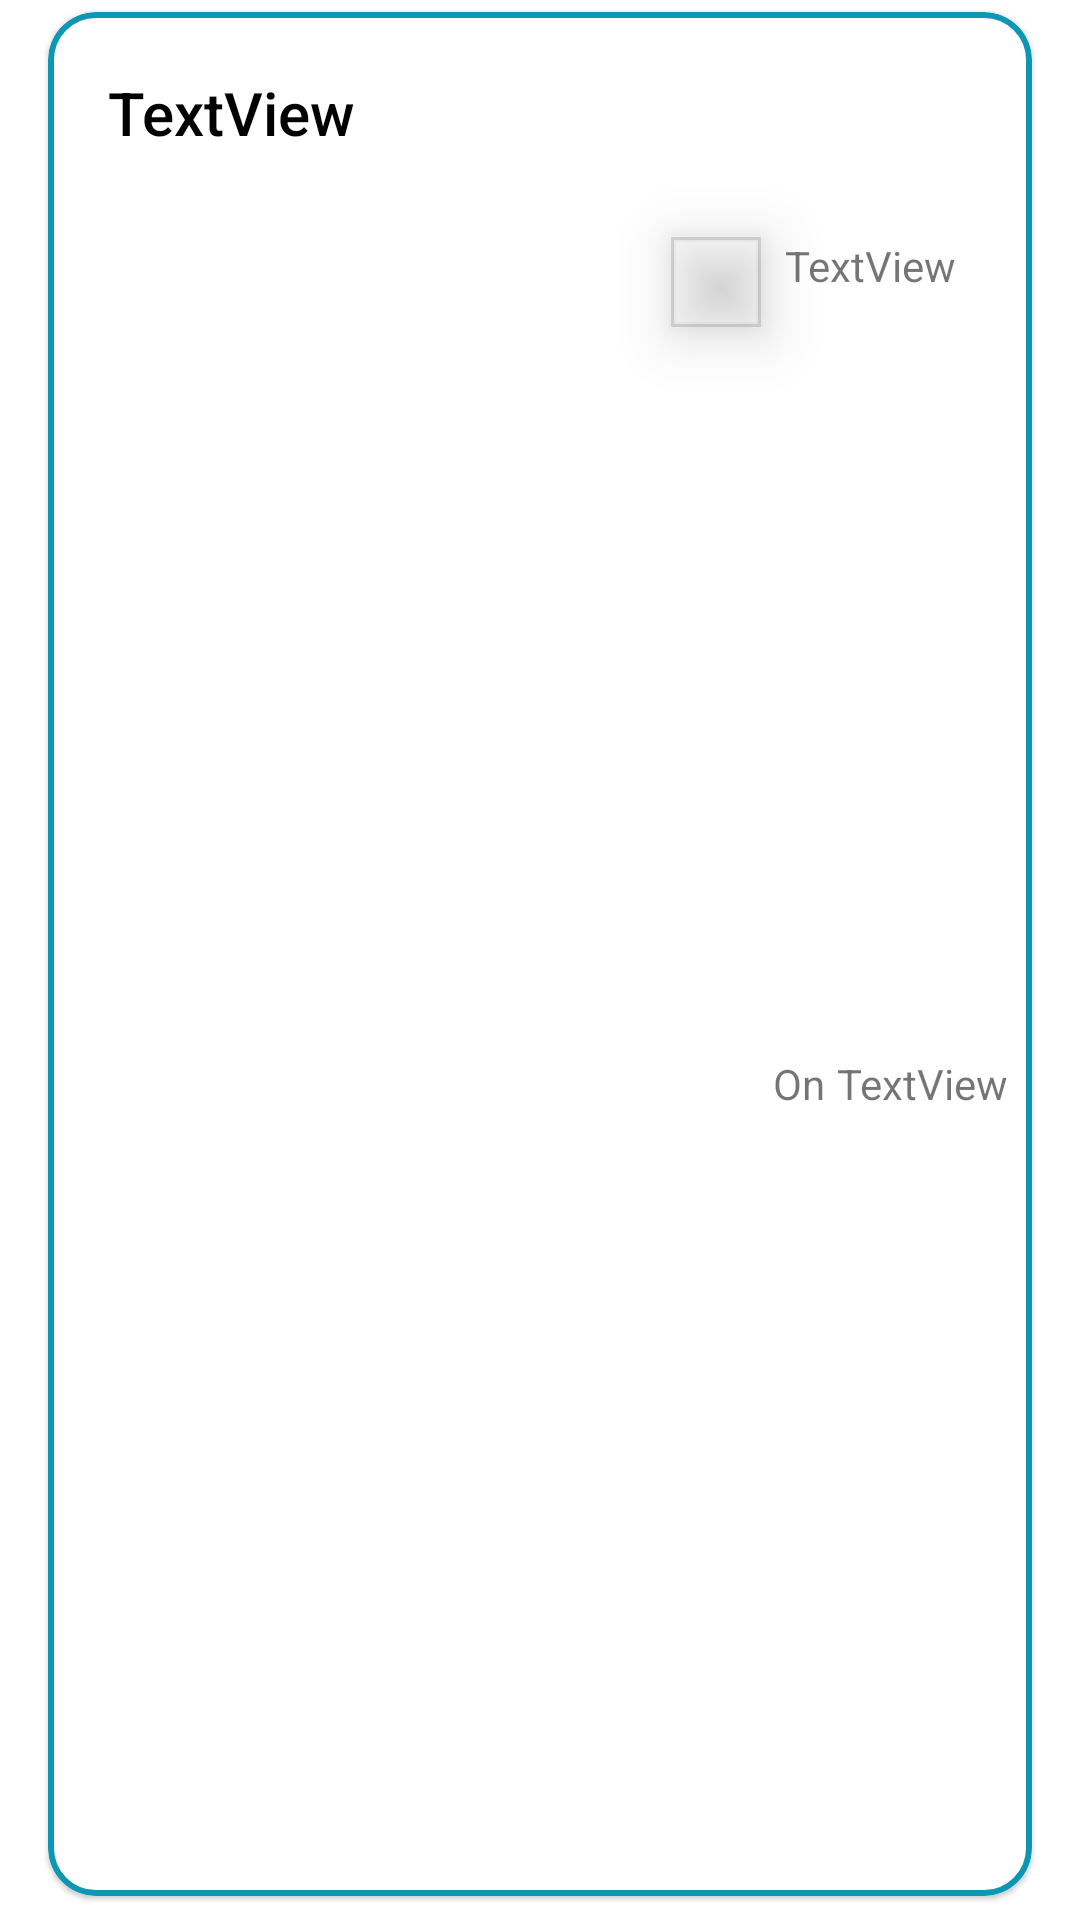

Produce the Android XML layout that renders to this screen, including the resource entries it uses.
<!-- AndroidManifest.xml: application theme Theme.StackExchange -->
<!-- res/layout/home_card.xml -->
<?xml version="1.0" encoding="utf-8"?>
<androidx.constraintlayout.widget.ConstraintLayout
    xmlns:android="http://schemas.android.com/apk/res/android"
    xmlns:app="http://schemas.android.com/apk/res-auto"
    xmlns:ads="http://schemas.android.com/apk/res-auto"
    xmlns:tools="http://schemas.android.com/tools"
    android:layout_width="match_parent"
    android:layout_height="wrap_content">

    <com.google.android.material.card.MaterialCardView
        android:id="@+id/materialCardView"
        android:layout_width="match_parent"
        android:layout_height="match_parent"
        android:layout_marginStart="16dp"
        android:layout_marginTop="4dp"
        android:layout_marginEnd="16dp"
        android:layout_marginBottom="8dp"
        app:cardCornerRadius="16dp"
        app:layout_constraintBottom_toTopOf="@+id/adView3"
        app:layout_constraintEnd_toEndOf="parent"
        app:layout_constraintStart_toStartOf="parent"
        app:layout_constraintTop_toTopOf="parent"
        app:strokeColor="#0E97B5"
        app:strokeWidth="2dp">

        <androidx.constraintlayout.widget.ConstraintLayout
            android:layout_width="match_parent"
            android:layout_height="match_parent">

            <TextView
                android:id="@+id/question"
                android:layout_width="0dp"
                android:layout_height="wrap_content"
                android:layout_marginStart="20dp"
                android:layout_marginTop="20dp"
                android:layout_marginEnd="20dp"
                android:fontFamily="sans-serif-medium"
                android:text="TextView"
                android:textColor="#000000"
                android:textSize="20sp"
                app:layout_constraintEnd_toEndOf="parent"
                app:layout_constraintStart_toStartOf="parent"
                app:layout_constraintTop_toTopOf="parent" />


            <com.google.android.material.imageview.ShapeableImageView
                android:id="@+id/Picture"
                android:layout_width="30dp"
                android:layout_height="30dp"
                android:layout_marginTop="4dp"
                android:layout_marginEnd="4dp"
                android:background="@drawable/baseline_supervised_user_circle_24"
                android:elevation="12dp"
                android:scaleType="centerCrop"
                app:layout_constraintCircleRadius="50dp"
                app:layout_constraintEnd_toStartOf="@+id/textView2"
                app:layout_constraintTop_toBottomOf="@+id/horizontalScrollView"
                app:shapeAppearanceOverlay="@style/Circular"
                app:strokeWidth="2dp" />

            <TextView
                android:id="@+id/Name"
                android:layout_width="0dp"
                android:layout_height="wrap_content"
                android:layout_marginStart="8dp"
                android:layout_marginTop="4dp"
                android:text="TextView"
                app:layout_constraintStart_toEndOf="@+id/Picture"
                app:layout_constraintTop_toBottomOf="@+id/horizontalScrollView" />

            <TextView
                android:id="@+id/textView2"
                android:layout_width="wrap_content"
                android:layout_height="wrap_content"
                android:layout_marginEnd="4dp"
                android:layout_marginBottom="8dp"
                android:text="On"
                app:layout_constraintBottom_toBottomOf="parent"
                app:layout_constraintEnd_toStartOf="@+id/Date"
                app:layout_constraintTop_toBottomOf="@+id/Name" />

            <TextView
                android:id="@+id/Date"
                android:layout_width="wrap_content"
                android:layout_height="wrap_content"
                android:layout_marginEnd="8dp"
                android:layout_marginBottom="8dp"
                android:text="TextView"
                app:layout_constraintBottom_toBottomOf="parent"
                app:layout_constraintEnd_toEndOf="parent"
                app:layout_constraintTop_toBottomOf="@+id/Name" />

            <HorizontalScrollView
                android:id="@+id/horizontalScrollView"
                android:layout_width="0dp"
                android:layout_height="wrap_content"
                android:layout_marginTop="12dp"
                android:layout_marginEnd="16dp"
                android:scrollbars="none"
                app:layout_constraintEnd_toEndOf="parent"
                app:layout_constraintStart_toStartOf="parent"
                app:layout_constraintTop_toBottomOf="@+id/question">

                <com.google.android.material.chip.ChipGroup
                    android:id="@+id/chips"
                    android:layout_width="0dp"
                    android:layout_height="wrap_content"
                    android:layout_marginStart="24dp"
                    android:layout_marginTop="12dp"
                    android:layout_marginEnd="24dp"
                    app:layout_constraintEnd_toStartOf="@+id/Picture"
                    app:layout_constraintStart_toStartOf="parent"
                    app:layout_constraintTop_toBottomOf="@+id/question"
                    app:singleLine="true"
                    app:singleSelection="true" />
            </HorizontalScrollView>


        </androidx.constraintlayout.widget.ConstraintLayout>
    </com.google.android.material.card.MaterialCardView>

    <com.google.android.gms.ads.AdView
        android:id="@+id/adView3"
        android:layout_width="0dp"
        android:layout_height="wrap_content"
        android:layout_marginBottom="4dp"
        android:visibility="gone"
        ads:adSize="BANNER"
        ads:adUnitId="@string/banner_id"
        app:layout_constraintBottom_toBottomOf="parent"
        app:layout_constraintEnd_toEndOf="parent"
        app:layout_constraintStart_toStartOf="parent"
        app:layout_constraintTop_toBottomOf="@+id/materialCardView" />
</androidx.constraintlayout.widget.ConstraintLayout>
<!-- resources referenced by this layout -->
<resources>
  <string name="banner_id">ca-app-pub-3940256099942544/6300978111</string>
  <style name="Theme.StackExchange" parent="Theme.MaterialComponents.DayNight.NoActionBar">
          
          <item name="colorPrimary">#0E97B5</item>
          <item name="colorPrimaryVariant">@color/purple_700</item>
          <item name="colorOnPrimary">@color/white</item>
          
          <item name="colorSecondary">@color/teal_200</item>
          <item name="colorSecondaryVariant">@color/teal_700</item>
          <item name="colorOnSecondary">@color/black</item>
          
          <item name="android:statusBarColor">#0E97B5</item>
          
      </style>
  <!-- not gathered from this repository: default colours our renderer supplied (Android Studio template values) -->
  <color name="purple_700">#FF3700B3</color>
  <color name="teal_200">#FF03DAC5</color>
  <color name="teal_700">#FF018786</color>
  <color name="black">#FF000000</color>
  <color name="white">#FFFFFFFF</color>
</resources>
